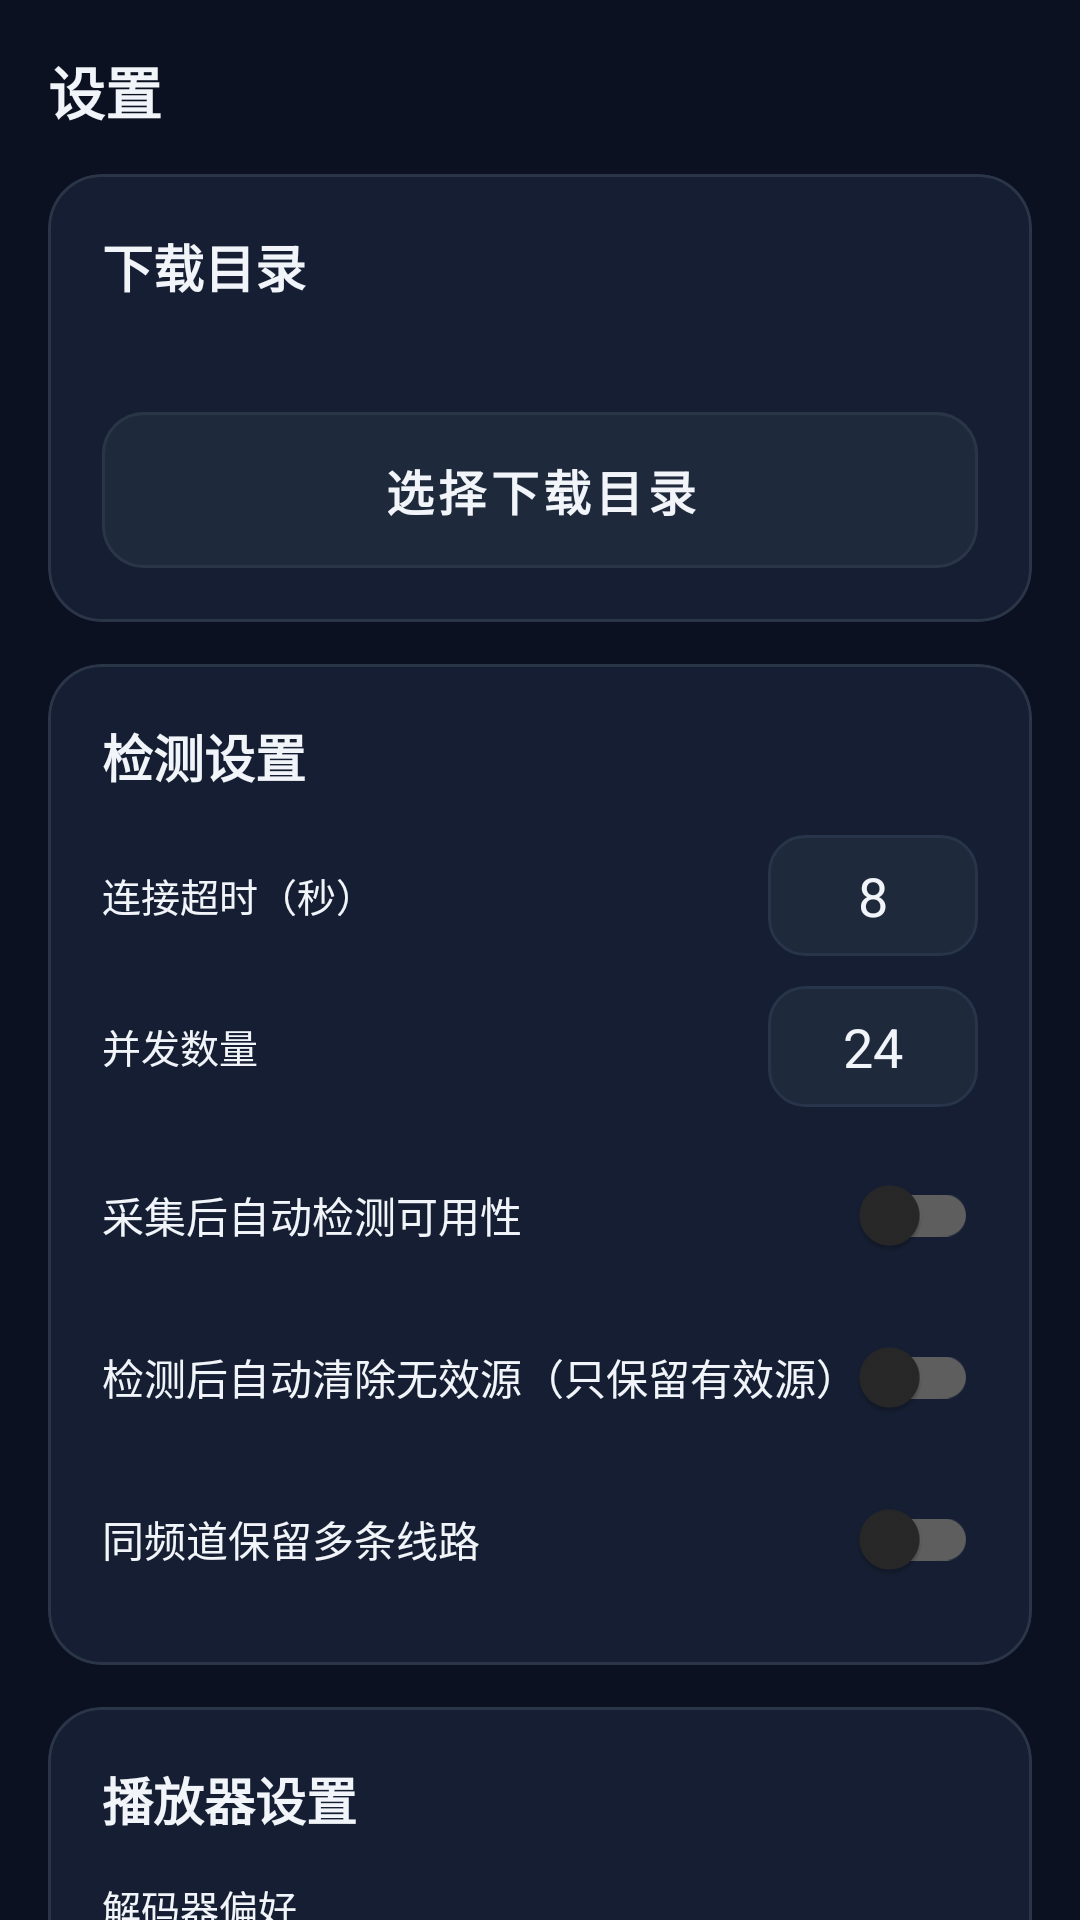

Write the Android layout XML for this screen, with the resource values it uses.
<!-- AndroidManifest.xml: application theme Theme.IPTV -->
<!-- res/layout/fragment_settings.xml -->
<?xml version="1.0" encoding="utf-8"?>
<androidx.core.widget.NestedScrollView
    xmlns:android="http://schemas.android.com/apk/res/android"
    android:layout_width="match_parent"
    android:layout_height="match_parent"
    android:clipToPadding="false"
    android:paddingBottom="24dp">

    <LinearLayout
        android:layout_width="match_parent"
        android:layout_height="wrap_content"
        android:orientation="vertical"
        android:padding="16dp">

        <TextView style="@style/TextSection"
            android:layout_width="wrap_content" android:layout_height="wrap_content"
            android:text="@string/tab_settings" android:textSize="@dimen/brand_text" />

        
        <com.google.android.material.card.MaterialCardView
            style="@style/CardSurface"
            android:layout_width="match_parent" android:layout_height="wrap_content"
            android:layout_marginTop="14dp">
            <LinearLayout android:layout_width="match_parent" android:layout_height="wrap_content"
                android:orientation="vertical" android:padding="18dp">
                <TextView style="@style/TextSection" android:layout_width="wrap_content"
                    android:layout_height="wrap_content" android:text="@string/download_dir" />
                <TextView android:id="@+id/tvDir" android:layout_width="match_parent"
                    android:layout_height="wrap_content" android:layout_marginTop="8dp"
                    android:textColor="@color/text_secondary" android:textSize="@dimen/card_meta" />
                <com.google.android.material.button.MaterialButton
                    android:id="@+id/btnChooseDir" style="@style/BtnOutline"
                    android:layout_width="match_parent" android:layout_height="wrap_content"
                    android:layout_marginTop="12dp" android:text="@string/choose_dir" />
            </LinearLayout>
        </com.google.android.material.card.MaterialCardView>

        
        <com.google.android.material.card.MaterialCardView
            style="@style/CardSurface"
            android:layout_width="match_parent" android:layout_height="wrap_content"
            android:layout_marginTop="14dp">
            <LinearLayout android:layout_width="match_parent" android:layout_height="wrap_content"
                android:orientation="vertical" android:padding="18dp">
                <TextView style="@style/TextSection" android:layout_width="wrap_content"
                    android:layout_height="wrap_content" android:text="@string/check_settings" />

                <LinearLayout android:layout_width="match_parent" android:layout_height="wrap_content"
                    android:gravity="center_vertical" android:orientation="horizontal" android:layout_marginTop="14dp">
                    <TextView android:layout_width="0dp" android:layout_height="wrap_content" android:layout_weight="1"
                        android:text="@string/timeout" android:textColor="@color/text_primary" android:textSize="@dimen/caption_text" />
                    <EditText android:id="@+id/etTimeout" android:layout_width="70dp" android:layout_height="wrap_content"
                        android:background="@drawable/bg_edittext" android:gravity="center"
                        android:inputType="number" android:padding="8dp"
                        android:text="8" android:textColor="@color/text_primary" />
                </LinearLayout>

                <LinearLayout android:layout_width="match_parent" android:layout_height="wrap_content"
                    android:gravity="center_vertical" android:orientation="horizontal" android:layout_marginTop="10dp">
                    <TextView android:layout_width="0dp" android:layout_height="wrap_content" android:layout_weight="1"
                        android:text="@string/concurrency" android:textColor="@color/text_primary" android:textSize="@dimen/caption_text" />
                    <EditText android:id="@+id/etConcurrency" android:layout_width="70dp" android:layout_height="wrap_content"
                        android:background="@drawable/bg_edittext" android:gravity="center"
                        android:inputType="number" android:padding="8dp"
                        android:text="24" android:textColor="@color/text_primary" />
                </LinearLayout>

                <com.google.android.material.switchmaterial.SwitchMaterial
                    android:id="@+id/swAutoCheck" android:layout_width="match_parent"
                    android:layout_height="wrap_content" android:layout_marginTop="12dp"
                    android:text="@string/auto_check" android:textColor="@color/text_primary" />

                <com.google.android.material.switchmaterial.SwitchMaterial
                    android:id="@+id/swPurgeInvalid" android:layout_width="match_parent"
                    android:layout_height="wrap_content" android:layout_marginTop="6dp"
                    android:text="@string/purge_invalid" android:textColor="@color/text_primary" />

                <com.google.android.material.switchmaterial.SwitchMaterial
                    android:id="@+id/swRetainDup" android:layout_width="match_parent"
                    android:layout_height="wrap_content" android:layout_marginTop="6dp"
                    android:text="@string/retain_duplicate" android:textColor="@color/text_primary" />
            </LinearLayout>
        </com.google.android.material.card.MaterialCardView>

        
        <com.google.android.material.card.MaterialCardView
            style="@style/CardSurface"
            android:layout_width="match_parent" android:layout_height="wrap_content"
            android:layout_marginTop="14dp">
            <LinearLayout android:layout_width="match_parent" android:layout_height="wrap_content"
                android:orientation="vertical" android:padding="18dp">
                <TextView style="@style/TextSection" android:layout_width="wrap_content"
                    android:layout_height="wrap_content" android:text="@string/player_settings" />

                <TextView android:layout_width="wrap_content" android:layout_height="wrap_content"
                    android:layout_marginTop="14dp" android:text="@string/decoder"
                    android:textColor="@color/text_primary" android:textSize="@dimen/caption_text" />
                <Spinner android:id="@+id/spDecoder" android:layout_width="match_parent"
                    android:layout_height="wrap_content" android:layout_marginTop="6dp"
                    android:background="@drawable/bg_edittext"
                    android:entries="@array/decoder_entries" android:padding="10dp" />

                <TextView android:layout_width="wrap_content" android:layout_height="wrap_content"
                    android:layout_marginTop="12dp" android:text="@string/buffer_mode"
                    android:textColor="@color/text_primary" android:textSize="@dimen/caption_text" />
                <Spinner android:id="@+id/spBuffer" android:layout_width="match_parent"
                    android:layout_height="wrap_content" android:layout_marginTop="6dp"
                    android:background="@drawable/bg_edittext"
                    android:entries="@array/buffer_entries" android:padding="10dp" />
            </LinearLayout>
        </com.google.android.material.card.MaterialCardView>

        <com.google.android.material.button.MaterialButton
            android:id="@+id/btnSaveSettings"
            style="@style/BtnPrimary"
            android:layout_width="match_parent" android:layout_height="wrap_content"
            android:layout_marginTop="18dp"
            android:text="@string/ok" />

        
        <com.google.android.material.card.MaterialCardView
            style="@style/CardSurface"
            android:layout_width="match_parent" android:layout_height="wrap_content"
            android:layout_marginTop="14dp">
            <LinearLayout android:layout_width="match_parent" android:layout_height="wrap_content"
                android:orientation="vertical" android:padding="18dp">
                <TextView style="@style/TextSection" android:layout_width="wrap_content"
                    android:layout_height="wrap_content" android:text="@string/about" />
                <TextView android:layout_width="match_parent" android:layout_height="wrap_content"
                    android:layout_marginTop="8dp" android:text="@string/about_text"
                    android:textColor="@color/text_secondary" android:textSize="@dimen/card_meta"
                    android:lineSpacingExtra="4dp" />
            </LinearLayout>
        </com.google.android.material.card.MaterialCardView>
    </LinearLayout>
</androidx.core.widget.NestedScrollView>
<!-- resources referenced by this layout -->
<resources>
  <string-array name="buffer_entries">
          <item>标准缓冲</item>
          <item>低延迟（适合直播）</item>
          <item>大缓冲（适合弱网）</item>
      </string-array>
  <string-array name="decoder_entries">
          <item>自动选择（推荐）</item>
          <item>硬解码优先</item>
          <item>软解码优先</item>
      </string-array>
  <color name="text_primary">#FFF1F5F9</color>
  <color name="text_secondary">#FF94A3B8</color>
  <dimen name="brand_text">19sp</dimen>
  <dimen name="caption_text">13sp</dimen>
  <dimen name="card_meta">12sp</dimen>
  <!-- drawable bg_edittext (drawable) -->
  <?xml version="1.0" encoding="utf-8"?>
  <shape xmlns:android="http://schemas.android.com/apk/res/android" android:shape="rectangle">
      <solid android:color="@color/surface_2" />
      <stroke android:width="1dp" android:color="@color/surface_3" />
      <corners android:radius="12dp" />
  </shape>
  <string name="about">关于 IPTV</string>
  <string name="about_text">IPTV 是一款集成直播源自动采集、可用性检测、多格式导出与全功能播放器的 Android 应用。\n\n功能参考 HerbertHe/iptv-sources 与 Guovin/iptv-api 等开源项目。\n\n本项目仅提供工具能力，请遵守当地法律法规，仅播放合法授权的直播内容。</string>
  <string name="auto_check">采集后自动检测可用性</string>
  <string name="buffer_mode">缓冲策略</string>
  <string name="check_settings">检测设置</string>
  <string name="choose_dir">选择下载目录</string>
  <string name="concurrency">并发数量</string>
  <string name="decoder">解码器偏好</string>
  <string name="download_dir">下载目录</string>
  <string name="ok">确定</string>
  <string name="player_settings">播放器设置</string>
  <string name="purge_invalid">检测后自动清除无效源（只保留有效源）</string>
  <string name="retain_duplicate">同频道保留多条线路</string>
  <string name="tab_settings">设置</string>
  <string name="timeout">连接超时（秒）</string>
  <style name="BtnPrimary" parent="Widget.MaterialComponents.Button">
          <item name="android:background">@drawable/grad_btn</item>
          <item name="backgroundTint">@null</item>
          <item name="android:textColor">#FFFFFFFF</item>
          <item name="android:textSize">@dimen/btn_text</item>
          <item name="android:textStyle">bold</item>
          <item name="textAllCaps">false</item>
          <item name="cornerRadius">14dp</item>
          <item name="android:minHeight">@dimen/btn_height</item>
          <item name="android:insetTop">0dp</item>
          <item name="android:insetBottom">0dp</item>
          <item name="rippleColor">#33FFFFFF</item>
      </style>
  <style name="CardSurface" parent="Widget.MaterialComponents.CardView">
          <item name="cardBackgroundColor">@color/surface</item>
          <item name="cardCornerRadius">18dp</item>
          <item name="cardElevation">0dp</item>
          <item name="strokeColor">@color/divider</item>
          <item name="strokeWidth">1dp</item>
      </style>
  <style name="TextSection">
          <item name="android:textColor">@color/text_primary</item>
          <item name="android:textSize">@dimen/section_text</item>
          <item name="android:textStyle">bold</item>
      </style>
  <color name="surface_2">#FF1E293B</color>
  <color name="surface_3">#FF273449</color>
  <color name="divider">#FF2A3548</color>
  <dimen name="btn_text">16sp</dimen>
  <dimen name="btn_height">52dp</dimen>
  <!-- drawable grad_btn (drawable) -->
  <?xml version="1.0" encoding="utf-8"?>
  <shape xmlns:android="http://schemas.android.com/apk/res/android" android:shape="rectangle">
      <gradient android:startColor="#FF4F46E5" android:endColor="#FF06B6D4" android:angle="315" />
      <corners android:radius="14dp" />
  </shape>
  <color name="surface">#FF151E32</color>
  <dimen name="section_text">17sp</dimen>
  <color name="brand">#FF6366F1</color>
  <color name="background">#FF0B1120</color>
  <color name="accent">#FF22D3EE</color>
</resources>
